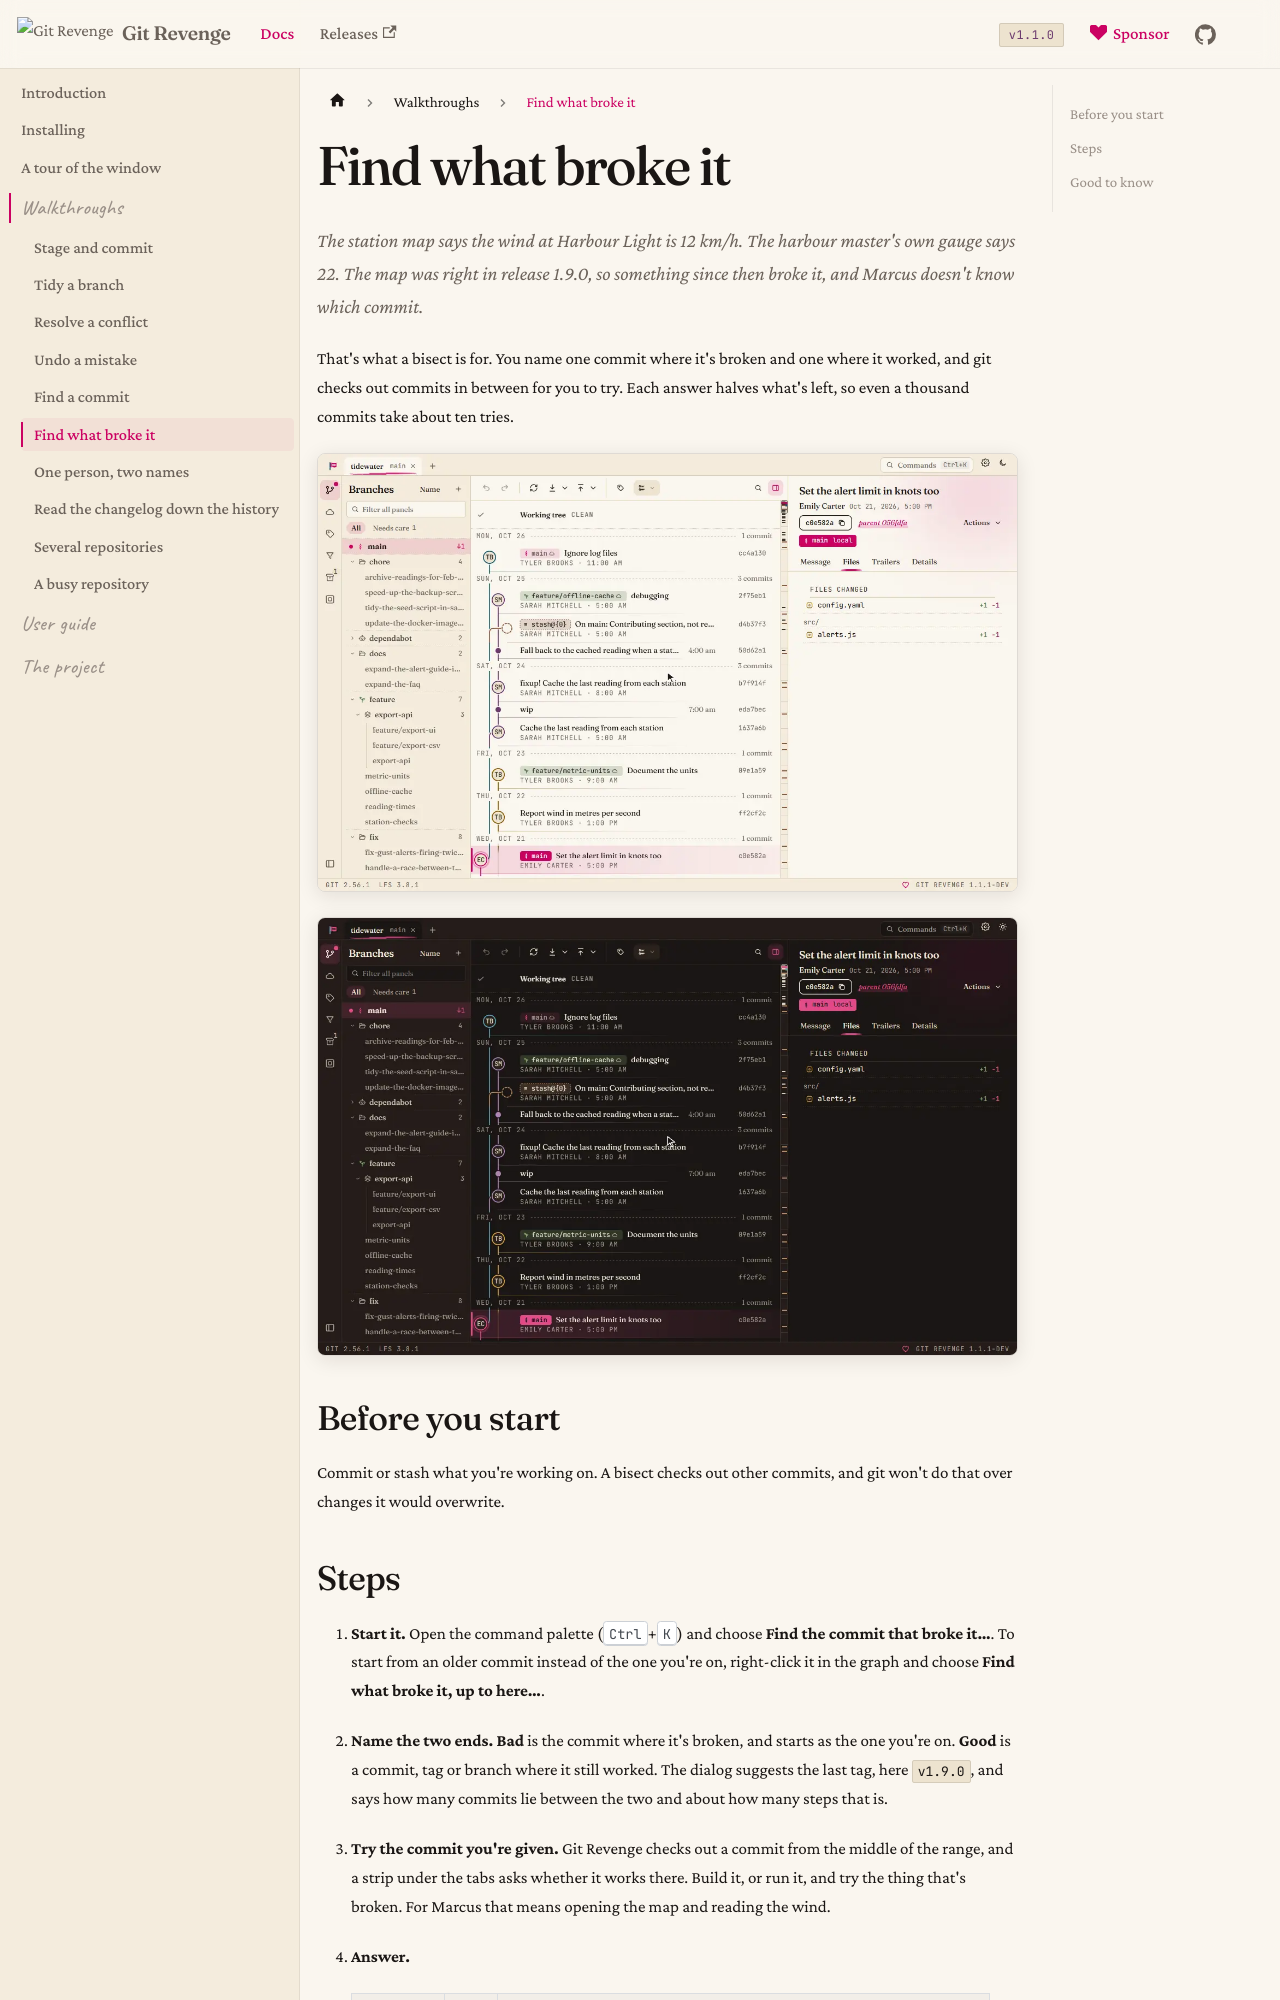

repository: Git-Revenge/GitRevenge · page: docs/walkthroughs/find-what-broke.html · generator: docusaurus

# Find what broke it

The station map says the wind at Harbour Light is 12 km/h. The harbour master's own gauge says 22. The map was right in release 1.9.0, so something since then broke it, and Marcus doesn't know which commit.

That's what a bisect is for. You name one commit where it's broken and one where it worked, and git checks out commits in between for you to try. Each answer halves what's left, so even a thousand commits take about ten tries.

![Starting a bisect from the command palette, answering Good and Bad, and arriving at the commit that broke it](../img/bisect-light.webp#gh-light-mode-only)
![Starting a bisect from the command palette, answering Good and Bad, and arriving at the commit that broke it](../img/bisect-dark.webp#gh-dark-mode-only)

## Before you start

Commit or stash what you're working on. A bisect checks out other commits, and git won't do that over changes it would overwrite.
